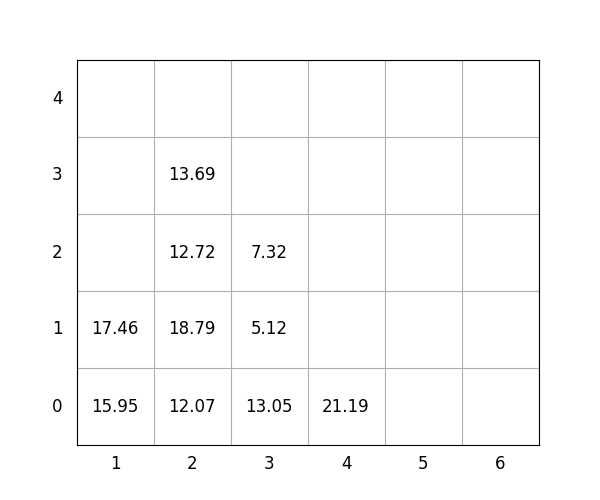

Source data for this figure (header and first rows):
idx, loc_x, loc_y, loc_z, weight, group, score, seq, reloc, size(ft)
1, 4, 0, 0, 21.19, 3, 321.2, 1, 0, 20
2, 2, 0, 0, 12.07, 2, 212.1, 2, 0, 20
3, 2, 0, 1, 18.79, 2, 218.8, 3, 1.0, 20
4, 1, 0, 0, 15.95, 0, 15.95, 4, 0, 20
5, 3, 0, 0, 13.05, 1, 113, 5, 0, 20
6, 3, 0, 1, 5.12, 3, 305.1, 6, 0, 20
7, 2, 0, 2, 12.72, 2, 212.7, 7, 1.0, 20
8, 3, 0, 2, 7.32, 3, 307.3, 8, 0, 20
9, 2, 0, 3, 13.69, 2, 213.7, 9, 1.0, 20
10, 1, 0, 1, 17.46, 0, 17.46, 10, 0, 20
